pico-8 play session: hold ← + tap ❎, after a click and taps of 🅾, ❎, 🅾+❎, 🅾 in the second before t = 0

[t = 6 s] hold ← ~6s, tap ❎ ~10×
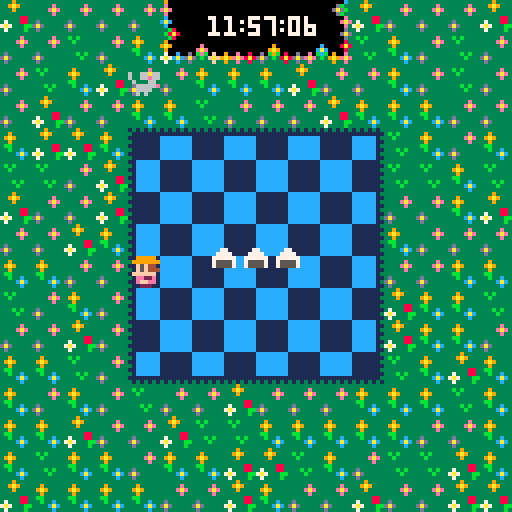

pico-8 cartridge
version 32
__lua__
--enoshima picnic
--by nice gear games

--initialize

function _init()
 --variables
 scene="menu"
 x=63
 y=63
 
 clock=57
 timer= time()
 hour=11
 progress=0
 clear=false
 music(0)

onigiri=3
ricenum=44

winkid1=16
winkid2=18
losekid1=32
losekid2=34
timing=0.25

--enemy values
ensize=5

--mouse 1 values
mouse1x=22
mouse1y=21
mouse1xdir=2
mouse1ydir=-1
mouse1f=true

--mouse 2 values
mouse2x=85
mouse2y=22
mouse2xdir=1
mouse2ydir=-2
mouse2f=true

--cat values
catx=0
caty=60
catxdir=1
catf=true

--hawk
hawkx=121
hawky=112
hawkxdir=1
hawkydir=-2
hawkf=true

--player
playx=64
playy=64
playflip=false
playw=8
playh=8

soundonflag=false

end
-->8
--main update and draw

function _update()
 if scene=="menu" then
  update_menu()
 elseif scene=="game" then
  update_game()
 elseif scene=="win" then
  update_win()
 elseif scene=="lose" then
  update_lose()
 end
end

function _draw()
 if scene=="menu" then
  draw_menu()
 elseif scene=="game" then
  draw_game()
 elseif scene=="win" then
  draw_win()
 elseif scene=="lose" then
  draw_lose()
 end
end
-->8
--updates
function update_menu()
 if btnp(5) then
  scene="game"
  starttime=time()
 end
end

function update_game()
 bouncerice()
 moveplayer()
 moveenemy()
 bounceenemy()
 bounceplay()
 eatrice()
 timecount()
end

function update_win()
 winkid1+=timing
 if winkid1>17 then winkid1=16 end

 winkid2+=timing
 if winkid2>19 then winkid2=18 end

 if btnp(5) then
  load("enoshima_picnic")
 end
 
 if soundonflag==false then
  sfx(3)
  soundonflag=true
 end
end

function update_lose()
 losekid1+=timing
 if losekid1>33 then losekid1=32 end

 losekid2+=timing
 if losekid2>35 then losekid2=34 end

 if btnp(5) then
  load("enoshima_picnic")
 end
 
 if soundonflag==false then
  sfx(2)
  soundonflag=true
 end
end
-->8
--draws
function draw_menu()
 cls()
 map(16,0)
 
 print("your class is",38,40,1)
 print("on a picnic at",37,48,1)
 print("enoshima! yay!",37,56,1)
 print("protect your",40,64,1)
 print("lunch til 12!",39,72,1)
 print("press ❎",50,84,1)
end

function draw_game()
 cls()
  map(0,0)
 --mouse 1
 if mouse1xdir>0 then
  spr(003,mouse1x,mouse1y,1,1,false,false)
 end
 if mouse1xdir<0 then
  spr(003,mouse1x,mouse1y,1,1,true,false)
 end
 --mouse 2
 if progress>=1 then
  if mouse2xdir>0 then
   spr(003,mouse2x,mouse2y,1,1,false,false)
  end
  if mouse2xdir<0 then
   spr(003,mouse2x,mouse2y,1,1,true,false)
  end
 end
 --cat
 if progress>=2 then
  if catxdir>0 then
   spr(004,catx,caty,1,1,false,false)
  end
  if catxdir<0 then
   spr(004,catx,caty,1,1,true,false)
  end
 end
 --hawk
 if progress>=3 then
  if hawkxdir>0 then
   spr(005,hawkx,hawky,1,1,false,false)
  end
  if hawkxdir<0 then
   spr(005,hawkx,hawky,1,1,true,false)
  end
 end
 --onigiris
 for i=1,onigiri do
  spr(002,ricenum+i*8,60)
 end
 --draw player
 spr(001,playx,playy,1,1,playflip,false)

--time count
  print (clock,62,4,7)
  print (hour,52,4,7)
  print (":",59,4,7)
  print (":",69,4,7)
 if (flr((time()-starttime)%60))<10 then
  print (0,72,4,7)
  print (flr(((time()-starttime)%60)),76,4,7)
 elseif (flr((time()-starttime)%60))==60 then
  print("00",72,4,7)
 else
  print ((flr((time()-starttime)%60)),72,4,7)
 end
end

function draw_win()
 cls()
 map(0,0)
 print("lunchtime!",45,4,7)
 for i=1,onigiri do
  spr(002,ricenum+i*8,60)
 end
 spr(winkid1,46,80)
 spr(winkid2,56,80)
 spr(20,66,72,2,2)
end

function draw_lose()
 cls()
 map(0,0)
 print("game over!",45,4,7)
 spr(losekid1,46,80)
 spr(losekid2,56,80)
 spr(22,66,72,2,2)
end
-->8
--game functions
function moveplayer()
 if btn(0) then
  if playx>32 then
   playx-=2
   playflip=true
  end
 end
 if btn(1) then
  if playx<88 then
   playx+=2
   playflip=false
  end
 end
 if btn(2) then
  if playy>32 then
   playy-=2
  end
 end
 if btn(3) then
  if playy<88 then
   playy+=2
  end
 end
end

function moveenemy()
 --mouse 1
 mouse1x+=mouse1xdir
 mouse1y+=mouse1ydir
 --mouse 2
 if progress>=1 then
  mouse2x+=mouse2xdir
  mouse2y+=mouse2ydir
 end
 --cat
 if progress>=2 then
  catx+=catxdir
 end
 --hawk
 if progress>=3 then
  hawkx+=hawkxdir
  hawky+=hawkydir
 end
end

function bounceenemy()
 --mouse 1 movement
 --left
 if mouse1x<ensize+10 then
  mouse1xdir=-mouse1xdir
  --sfx(0)
  mouse1f=true
 end

 --right
 if mouse1x>128-ensize-14 then
  mouse1xdir=-mouse1xdir
  --sfx(0)
  mouse1f=true
 end

 --top
 if mouse1y<ensize+10 then
  mouse1ydir=-mouse1ydir
  --sfx(0)
  mouse1f=true
 end

 --bottom
 if mouse1y>128-ensize-14 then
  mouse1ydir=-mouse1ydir
  mouse1f=true
 end

 --mouse 2 movement
 --left
 if mouse2x<ensize+10 then
  mouse2xdir=-mouse2xdir
  --sfx(0)
  mouse2f=true
 end

 --right
 if mouse2x>128-ensize-14 then
  mouse2xdir=-mouse2xdir
  --sfx(0)
  mouse2f=true
 end

 --top
 if mouse2y<ensize+10 then
  mouse2ydir=-mouse2ydir
  --sfx(0)
  mouse2f=true
 end

 --bottom
 if mouse2y>128-ensize-14 then
  mouse2ydir=-mouse2ydir
  mouse2f=true
 end

 --cat movement
 if catx<-5 then
  catx=128
  catxdir=-1
  catf=true
 end
 
 if catx>133 then
  catx=0
  catxdir=1
  catf=true
 end
 
 --hawk movement
 --left
 if hawkx<ensize-20 then
  hawkxdir=-hawkxdir
  hawkf=true
  --sfx(0)
 end

 --right
 if hawkx>140-ensize-4 then
  hawkxdir=-hawkxdir
  --sfx(0)
  hawkf=true
 end

 --top
 if hawky<ensize-20 then
  hawkydir=-hawkydir
  --sfx(0)
  hawkf=true
 end

 --bottom
 if hawky>140-ensize-4 then
  hawkydir=-hawkydir
  hawkf=true
 end
end

--bounce enemies off the player
function bounceplay()
 --player bounce mouse 1
 if mouse1x>=playx-8 and
  mouse1x<=playx+playw and
  mouse1y>playy-8 and
  mouse1f==true and
  mouse1y<=playy+playh then
  sfx(0)
  mouse1ydir=-mouse1ydir
  mouse1xdir=-mouse1xdir
  mouse1f=false
 end
 --player bounce mouse 2
 if mouse2x>=playx-8 and
  mouse2x<=playx+playw and
  mouse2y>playy-8 and
  mouse2f==true and
  mouse2y<=playy+playh then
  sfx(0)
  mouse2ydir=-mouse2ydir
  mouse2xdir=-mouse2xdir
  mouse2f=false
 end
 --player bounce cat
 if catx>=playx-8 and
  catx<=playx+playw and
  caty>playy-8 and
  catf==true and
  caty<=playy+playh then
  sfx(0)
  catxdir=-catxdir
  catf=false
 end
 --player bounce hawk
 if hawkx>=playx-8 and
  hawkx<=playx+playw and
  hawky>playy-8 and
  hawkf==true and
  hawky<=playy+playh then
  sfx(0)
  hawkydir=-hawkydir
  hawkxdir=-hawkxdir
  hawkf=false
 end
end

--bounce enemies off onigiri
function bouncerice()
 --onigiris bounce mouse 1
 if mouse1x>=48 and
  mouse1x<=72 and
  mouse1y>=56 and
  mouse1y<=64 and
  onigiri==3 then
   sfx(1)
   mouse1x=22
   mouse1y=21
   onigiri-=1
 end
 if mouse1x>=52 and
  mouse1x<=68 and
  mouse1y>=56 and
  mouse1y<=64 and
  onigiri==2 then
   sfx(1)
   mouse1x=22
   mouse1y=21
   onigiri-=1
 end
 if mouse1x>=52 and
  mouse1x<=68 and
  mouse1y>=56 and
  mouse1y<=64 and
  onigiri==1 then
   sfx(1)
   mouse1x=22
   mouse1y=21
   onigiri-=1
 end
 --onigiris bounce mouse 2
 if mouse2x>=48 and
  mouse2x<=72 and
  mouse2y>=56 and
  mouse2y<=64 and
  onigiri==3 then
   sfx(1)
   mouse2x=85
   mouse2y=22
   onigiri-=1
 end
 if mouse2x>=52 and
  mouse2x<=68 and
  mouse2y>=56 and
  mouse2y<=64 and
  onigiri==2 then
   sfx(1)
   mouse2x=85
   mouse2y=22
   onigiri-=1
 end
 if mouse2x>=52 and
  mouse2x<=64 and
  mouse2y>=56 and
  mouse2y<=64 and
  onigiri==1 then
   sfx(1)
   mouse2x=85
   mouse2y=22
   onigiri-=1
 end
 --onigiris bounce cat
 if catx>=48 and
   catx<=72 and
   caty>=56 and
   caty<=64 and
   onigiri==3 then
    sfx(1)
    catx=0
    caty=60
    onigiri-=1
 end
 if catx>=52 and
  catx<=68 and
  caty>=56 and
  caty<=64 and
  onigiri==2 then
   sfx(1)
   catx=0
   caty=60
   onigiri-=1
 end
 if catx>=52 and
  catx<=64 and
  caty>=56 and
  caty<=64 and
  onigiri==1 then
   sfx(1)
   catx=0
   caty=60
   onigiri-=1
 end
 --onigiris bounce hawk
 if hawkx>=48 and
  hawkx<=72 and
  hawky>=56 and
  hawky<=64 and
  onigiri==3 then
   sfx(1)
   hawkx=121
   hawky=112
   onigiri-=1
 end
 if hawkx>=52 and
  hawkx<=68 and
  hawky>=56 and
  hawky<=64 and
  onigiri==2 then
   sfx(1)
   hawkx=121
   hawky=112
   onigiri-=1
 end
 if hawkx>=52 and
  hawkx<=68 and
  hawky>=56 and
  hawky<=64 and
  onigiri==1 then
   sfx(1)
   hawkx=121
   hawky=112
   onigiri-=1
 end
 if onigiri<=0 then
  scene="lose"
 end
end

function eatrice()
 if onigiri==3 then
  ricenum=44
 end
 if onigiri==2 then
  ricenum=48
 end
 if onigiri==1 then
  ricenum=52
 end
end

function timecount()

 timer=180-(time()-starttime)
 
 if timer>120 and timer<=180 then
  clock=57
 end
 
 if timer>60 and timer<=120 then
  clock=58
 end
 
 if timer>0 and timer<=60 then
  clock=59
 end
 
 if timer==0 then
  clear=true
  scene="win"
 end
 
 if timer>150 and timer<=170 then
  progress=1
 end
 
 if timer>120 and timer<=150 then
  progress=2
 end
 
 if timer>90 and timer<=120 then
  progress=3
 end
 
 if timer>60 and timer<=90 then
  progress=4
 end
 
 if timer>0 and timer<=60 then
  progress=5
 end
end
__gfx__
00000000099999000000000000000000000000000000000000000000000000000000000000000000000000000000000000000000000000000000000000000000
00000000999999900000000000000000000000000000000000000000000000000000000000000000000000000000000000000000000000000000000000000000
00700700044f5f00000770006006606609009009000000000c000c00000000000000000000000000000000000000000000000000000000000000000000000000
00077000444f5f000077770060066066500099994000000000c0c000000000000000000000000000000000000000000000000000000000000000000000000000
000770000ffffff007777770060006609000599544099004000c0505000000000000000000000000000000000000000000000000000000000000000000000000
007007000e22ee00075555700066666e0595999904499a4405a5a550000000000000000000000000000000000000000000000000000000000000000000000000
000000000eeffe000755557000666600099999900022200000a5a550000000000000000000000000000000000000000000000000000000000000000000000000
00000000002220000000000000606000090090900000000000050500000000000000000000000000000000000000000000000000000000000000000000000000
09999900099999000999990009999900000444440044400000044444004440000000000000000000000000000000000000000000000000000000000000000000
99999990999999909999999099999990000444444444440000044444444444000000000000000000000000000000000000000000000000000000000000000000
4f5f5f404f5f5f4054545450545454500044444ff44444000044444ff44444000000000000000000000000000000000000000000000000000000000000000000
4f5f5f404f5f5f40545454505454545000444fffff44444000444fffff4444400000000000000000000000000000000000000000000000000000000000000000
0fffff00fffffff004444400444444400444ff5ff5f4f4400444ff5ff5f4f4400000000000000000000000000000000000000000000000000000000000000000
2eeeee202eeeee203bbbbb303bbbbb30044fff5ff5ffff40044fff5ff5ffff400000000000000000000000000000000000000000000000000000000000000000
feeeeef00eeeee004bbbbb400bbbbb00044fffffffffff00044ffffffccfff000000000000000000000000000000000000000000000000000000000000000000
02202200022022000330330003303300044fff8ff8fff440044ffff88ffcf4400000000000000000000000000000000000000000000000000000000000000000
09999900099999000999990009999900044afff88fffa400044aff8ff8ffa4000000000000000000000000000000000000000000000000000000000000000000
9999999099999990999999909999999004400ffffff4440004400ffffff444000000000000000000000000000000000000000000000000000000000000000000
4f5f5f404f5f5f40545454505454545004000dddddd0440004000dddddd044000000000000000000000000000000000000000000000000000000000000000000
4f5f5f404f5f5f405454545054545450000555dddd550000000555dddd5500000000000000000000000000000000000000000000000000000000000000000000
0fcfcf000fcfcf0004c4c40004c4c400000555dddd550000000555dddd5500000000000000000000000000000000000000000000000000000000000000000000
2ecece202ecece203bcbcb303bcbcb30000ffdddddff0000000ffdddddff00000000000000000000000000000000000000000000000000000000000000000000
feeeeef0fececef04bbbbb404bcbcb400000fddddddf00000000fddddddf00000000000000000000000000000000000000000000000000000000000000000000
0220220002c0c2000330330003c0c30000000dddddd0000000000dddddd000000000000000000000000000000000000000000000000000000000000000000000
00000000000000000000000000000000000000000000000000000000000000000000000000000000000000000000000000000000000000000000000000000000
00000000000000000000000000000000000000000000000000000000000000000000000000000000000000000000000000000000000000000000000000000000
00000000000000000000000000000000000000000000000000000000000000000000000000000000000000000000000000000000000000000000000000000000
00000000000000000000000000000000000000000000000000000000000000000000000000000000000000000000000000000000000000000000000000000000
00000000000000000000000000000000000000000000000000000000000000000000000000000000000000000000000000000000000000000000000000000000
00000000000000000000000000000000000000000000000000000000000000000000000000000000000000000000000000000000000000000000000000000000
00000000000000000000000000000000000000000000000000000000000000000000000000000000000000000000000000000000000000000000000000000000
00000000000000000000000000000000000000000000000000000000000000000000000000000000000000000000000000000000000000000000000000000000
13131313131313131313131313131313333333333333333333393333333333330000000000000000000000000000000000000000000000000000000000000000
3111111111111111111111111111111133333e3333933333339a93333b3b33330000000000000000000000000000000000000000000000000000000000000000
11111111cccccccc11111111cccccc133333eae339a933333339333333b333330000000000000000000000000000000000000000000000000000000000000000
31111111cccccccc11111111cccccc1133333e333393333333333333333333330000000000000000000000000000000000000000000000000000000000000000
11111111cccccccc11111111cccccc13333333333bb3333333333883333333330000000000000000000000000000000000000000000000000000000000000000
31111111cccccccc11111111cccccc113d33333333b33c3337333883333b3b330000000000000000000000000000000000000000000000000000000000000000
11111111cccccccc11111111cccccc13dad333333333cac37a7333bb3333b3330000000000000000000000000000000000000000000000000000000000000000
31111111cccccccc11111111cccccc113d33333333333c33373333b3333333330000000000000000000000000000000000000000000000000000000000000000
11cccccc11111111cccccccc111111133900000000000000000000000000000000000000000000c3000000000000000000000000000000000000000000000000
31cccccc11111111cccccccc111111113e0000000c07777700e0000000000000000000070000db33000000000000000000000000000000000000000000000000
11cccccc11111111cccccccc11111113eae00000cac700070eae00000000000800000007000dadb3000000000000000000000000000000000000000000000000
31cccccc11111111cccccccc111111113e0000000c07000700e0000000000008800000070000db33000000000000000000000000000000000000000000000000
11cccccc11111111cccccccc111111133c000000000770770000077070070bb000070007000000e3000000000000000000000000000000000000000000000000
31cccccc11111111cccccccc11111111cac000000077777000707770070770b00077000700000eae000000000000000000000000000000000000000000000000
11cccccc11111111cccccccc111111133c0000000070000007707070077070b007707000000000e3000000000000000000000000000000000000000000000000
31cccccc11111111cccccccc1111111133b8000007700007777070700700707077700000000000d3000000000000000000000000000000000000000000000000
1111111113131313cccccc13cccccc133b8a80007000007707077000770070770070070000000dad000000000000000000000000000000000000000000000000
3111111131111111cccccc11cccccc1133b8000070000700077707070700777000077009000000d3000000000000000000000000000000000000000000000000
1111111111cccccccccccc13cccccc13390000000000000000000770000000000000000000000083000000000000000000000000000000000000000000000000
3111111131cccccccccccc11cccccc119a90000000e00000000000000000900000000000c00008a8000000000000000000000000000000000000000000000000
1111111111cccccccccccc13cccccc13390000000eae0000000000000009a9000000000cac000083000000000000000000000000000000000000000000000000
3111111131cccccccccccc11cccccc113700c00d0beb0f00900e00800d0b9b0800d00e0bcb0900e3000000000000000000000000000000000000000000000000
1111111111cccccc11111113cccccc137a7cacdad3b3faf9a9eae8a8dad3b38a8dadeae3b39a9eae000000000000000000000000000000000000000000000000
3111111131cccccc31313131cccccc113733c33d33333f33933e33833d33333833d33e33333933e3000000000000000000000000000000000000000000000000
11cccccc11111111cccccccc11111113000000000000000000000000000000000000000000000000000000000000000000000000000000000000000000000000
31cccccc11111111cccccccc11111111000000000000000000000000000000000000000000000000000000000000000000000000000000000000000000000000
11cccccc11111111cccccccc11111113000000000000000000000000000000000000000000000000000000000000000000000000000000000000000000000000
31cccccc11111111cccccccc111111110000000000e0000000000000000090000000000000000000000000000000000000000000000000000000000000000000
11cccccc11111111cccccccc11111113000000000eae0000000000000009a9000000000c00000000000000000000000000000000000000000000000000000000
31cccccc11111111cccccccc11111111000000000beb0f00900e00800d0b9b0800d00e0b00000000000000000000000000000000000000000000000000000000
1111111111111111111111111111111300000000d3b3faf9a9eae8a8dad3b38a8dadeae300000000000000000000000000000000000000000000000000000000
313131313131313131313131313131310000000033333f33933e33833d33333833d33e3300000000000000000000000000000000000000000000000000000000
00000000000000000000000000000000000000000000000000000000000000000000000000000000000000000000000000000000000000000000000000000000
00000000000000000000000000000000000000000000000000000000000000000000000000000000000000000000000000000000000000000000000000000000
00000000000000000000000000000000000000000000000000000000000000000000000000000000000000000000000000000000000000000000000000000000
00000000000000000000000000000000000000000000000000000000000000000000000000000000000000000000000000000000000000000000000000000000
00000000000000000000000000000000000000000000000000000000000000000000000000000000000000000000000000000000000000000000000000000000
00000000000000000000000000000000000000000000000000000000000000000000000000000000000000000000000000000000000000000000000000000000
00000000000000000000000000000000000000000000000000000000000000000000000000000000000000000000000000000000000000000000000000000000
00000000000000000000000000000000000000000000000000000000000000000000000000000000000000000000000000000000000000000000000000000000
00000000000000000000000000000000000000000000000000000000000000000000000000000000000000000000000000000000000000000000000000000000
00000000000000000000000000000000000000000000000000000000000000000000000000000000000000000000000000000000000000000000000000000000
00000000000000000000000000000000000000000000000000000000000000000000000000000000000000000000000000000000000000000000000000000000
00000000000000000000000000000000000000000000000000000000000000000000000000000000000000000000000000000000000000000000000000000000
00000000000000000000000000000000000000000000000000000000000000000000000000000000000000000000000000000000000000000000000000000000
00000000000000000000000000000000000000000000000000000000000000000000000000000000000000000000000000000000000000000000000000000000
00000000000000000000000000000000000000000000000000000000000000000000000000000000000000000000000000000000000000000000000000000000
00000000000000000000000000000000000000000000000000000000000000000000000000000000000000000000000000000000000000000000000000000000
00000000000000000000000000000000000000000000000000000000000000000000000000000000000000000000000000000000000000000000000000000000
00000000000000000000000000000000000000000000000000000000000000000000000000000000000000000000000000000000000000000000000000000000
00000000000000000000000000000000000000000000000000000000000000000000000000000000000000000000000000000000000000000000000000000000
00000000000000000000000000000000000000000000000000000000000000000000000000000000000000000000000000000000000000000000000000000000
00000000000000000000000000000000000000000000000000000000000000000000000000000000000000000000000000000000000000000000000000000000
00000000000000000000000000000000000000000000000000000000000000000000000000000000000000000000000000000000000000000000000000000000
00000000000000000000000000000000000000000000000000000000000000000000000000000000000000000000000000000000000000000000000000000000
00000000000000000000000000000000000000000000000000000000000000000000000000000000000000000000000000000000000000000000000000000000
00000000000000000000000000000000000000000000000000000000000000000000000000000000000000000000000000000000000000000000000000000000
00000000000000000000000000000000000000000000000000000000000000000000000000000000000000000000000000000000000000000000000000000000
00000000000000000000000000000000000000000000000000000000000000000000000000000000000000000000000000000000000000000000000000000000
00000000000000000000000000000000000000000000000000000000000000000000000000000000000000000000000000000000000000000000000000000000
00000000000000000000000000000000000000000000000000000000000000000000000000000000000000000000000000000000000000000000000000000000
00000000000000000000000000000000000000000000000000000000000000000000000000000000000000000000000000000000000000000000000000000000
00000000000000000000000000000000000000000000000000000000000000000000000000000000000000000000000000000000000000000000000000000000
00000000000000000000000000000000000000000000000000000000000000000000000000000000000000000000000000000000000000000000000000000000
00000000000000000000000000000000000000000000000000000000000000000000000000000000000000000000000000000000000000000000000000000000
00000000000000000000000000000000000000000000000000000000000000000000000000000000000000000000000000000000000000000000000000000000
00000000000000000000000000000000000000000000000000000000000000000000000000000000000000000000000000000000000000000000000000000000
00000000000000000000000000000000000000000000000000000000000000000000000000000000000000000000000000000000000000000000000000000000
00000000000000000000000000000000000000000000000000000000000000000000000000000000000000000000000000000000000000000000000000000000
00000000000000000000000000000000000000000000000000000000000000000000000000000000000000000000000000000000000000000000000000000000
00000000000000000000000000000000000000000000000000000000000000000000000000000000000000000000000000000000000000000000000000000000
00000000000000000000000000000000000000000000000000000000000000000000000000000000000000000000000000000000000000000000000000000000
00000000000000000000000000000000000000000000000000000000000000000000000000000000000000000000000000000000000000000000000000000000
00000000000000000000000000000000000000000000000000000000000000000000000000000000000000000000000000000000000000000000000000000000
00000000000000000000000000000000000000000000000000000000000000000000000000000000000000000000000000000000000000000000000000000000
00000000000000000000000000000000000000000000000000000000000000000000000000000000000000000000000000000000000000000000000000000000
00000000000000000000000000000000000000000000000000000000000000000000000000000000000000000000000000000000000000000000000000000000
00000000000000000000000000000000000000000000000000000000000000000000000000000000000000000000000000000000000000000000000000000000
00000000000000000000000000000000000000000000000000000000000000000000000000000000000000000000000000000000000000000000000000000000
00000000000000000000000000000000000000000000000000000000000000000000000000000000000000000000000000000000000000000000000000000000
00000000000000000000000000000000000000000000000000000000000000000000000000000000000000000000000000000000000000000000000000000000
00000000000000000000000000000000000000000000000000000000000000000000000000000000000000000000000000000000000000000000000000000000
00000000000000000000000000000000000000000000000000000000000000000000000000000000000000000000000000000000000000000000000000000000
00000000000000000000000000000000000000000000000000000000000000000000000000000000000000000000000000000000000000000000000000000000
00000000000000000000000000000000000000000000000000000000000000000000000000000000000000000000000000000000000000000000000000000000
00000000000000000000000000000000000000000000000000000000000000000000000000000000000000000000000000000000000000000000000000000000
00000000000000000000000000000000000000000000000000000000000000000000000000000000000000000000000000000000000000000000000000000000
00000000000000000000000000000000000000000000000000000000000000000000000000000000000000000000000000000000000000000000000000000000
00000000000000000000000000000000000000000000000000000000000000000000000000000000000000000000000000000000000000000000000000000000
00000000000000000000000000000000000000000000000000000000000000000000000000000000000000000000000000000000000000000000000000000000
00000000000000000000000000000000000000000000000000000000000000000000000000000000000000000000000000000000000000000000000000000000
00000000000000000000000000000000000000000000000000000000000000000000000000000000000000000000000000000000000000000000000000000000
00000000000000000000000000000000000000000000000000000000000000000000000000000000000000000000000000000000000000000000000000000000
00000000000000000000000000000000000000000000000000000000000000000000000000000000000000000000000000000000000000000000000000000000
00000000000000000000000000000000000000000000000000000000000000000000000000000000000000000000000000000000000000000000000000000000
00000000000000000000000000000000000000000000000000000000000000000000000000000000000000000000000000000000000000000000000000000000
__gff__
0000000000000000000000000000000000000000000000000000000000000000000000000000000000000000000000000000000000000000000000000000000000000000000000000000000000000000000000000000000000000000000000000000000000000000000000000000000000000000000000000000000000000000
0000000000000000000000000000000000000000000000000000000000000000000000000000000000000000000000000000000000000000000000000000000000000000000000000000000000000000000000000000000000000000000000000000000000000000000000000000000000000000000000000000000000000000
__map__
4644444444545d1a1a1a59464444444646444444445455565758594644444446000000000000000000000000000000000000000000000000000000000000000000000000000000000000000000000000000000000000000000000000000000000000000000000000000000000000000000000000000000000000000000000000
4444474445647576777869474544474444444744456465666768694745444744000000000000000000000000000000000000000000000000000000000000000000000000000000000000000000000000000000000000000000000000000000000000000000000000000000000000000000000000000000000000000000000000
4447454644444545454644444544474444474546444445454546444445444744000000000000000000000000000000000000000000000000000000000000000000000000000000000000000000000000000000000000000000000000000000000000000000000000000000000000000000000000000000000000000000000000
4446444445454744444446454545444444464444454547444444464545454444000000000000000000000000000000000000000000000000000000000000000000000000000000000000000000000000000000000000000000000000000000000000000000000000000000000000000000000000000000000000000000000000
4546464540414241424142434745444545464645614141414141414347454445000000000000000000000000000000000000000000000000000000000000000000000000000000000000000000000000000000000000000000000000000000000000000000000000000000000000000000000000000000000000000000000000
4747444650515251525152534747454747474446505252525252526347474547000000000000000000000000000000000000000000000000000000000000000000000000000000000000000000000000000000000000000000000000000000000000000000000000000000000000000000000000000000000000000000000000
4644444660525152515251634444454646444446505252525252526344444546000000000000000000000000000000000000000000000000000000000000000000000000000000000000000000000000000000000000000000000000000000000000000000000000000000000000000000000000000000000000000000000000
4444464550515251525152534544444444444645505252525252526345444444000000000000000000000000000000000000000000000000000000000000000000000000000000000000000000000000000000000000000000000000000000000000000000000000000000000000000000000000000000000000000000000000
4545444460525152515251634444454545454444505252525252526344444545000000000000000000000000000000000000000000000000000000000000000000000000000000000000000000000000000000000000000000000000000000000000000000000000000000000000000000000000000000000000000000000000
4744454450515251525152534645454747444544505252525252526346454547000000000000000000000000000000000000000000000000000000000000000000000000000000000000000000000000000000000000000000000000000000000000000000000000000000000000000000000000000000000000000000000000
4444464460525152515251634645454444444644505252525252526346454544000000000000000000000000000000000000000000000000000000000000000000000000000000000000000000000000000000000000000000000000000000000000000000000000000000000000000000000000000000000000000000000000
4545474470717271727172734745464545454744707272727272726247454645000000000000000000000000000000000000000000000000000000000000000000000000000000000000000000000000000000000000000000000000000000000000000000000000000000000000000000000000000000000000000000000000
4544454447444446444444454545474545444544474444464444444545454745000000000000000000000000000000000000000000000000000000000000000000000000000000000000000000000000000000000000000000000000000000000000000000000000000000000000000000000000000000000000000000000000
4545464444464747454545454544444545454644444647474545454545444445000000000000000000000000000000000000000000000000000000000000000000000000000000000000000000000000000000000000000000000000000000000000000000000000000000000000000000000000000000000000000000000000
4547454544454546464745444747464545474545444545464647454447474645000000000000000000000000000000000000000000000000000000000000000000000000000000000000000000000000000000000000000000000000000000000000000000000000000000000000000000000000000000000000000000000000
4645454545444446454444464444464646454545454444464544444644444646000000000000000000000000000000000000000000000000000000000000000000000000000000000000000000000000000000000000000000000000000000000000000000000000000000000000000000000000000000000000000000000000
5d00000000494949490000000000000000000000000000000000000000000000000000000000000000000000000000000000000000000000000000000000000000000000000000000000000000000000000000000000000000000000000000000000000000000000000000000000000000000000000000000000000000000000
0000000000000000000000000000000000000000000000000000000000000000000000000000000000000000000000000000000000000000000000000000000000000000000000000000000000000000000000000000000000000000000000000000000000000000000000000000000000000000000000000000000000000000
0000000000000000000000000000000000000000000000000000000000000000000000000000000000000000000000000000000000000000000000000000000000000000000000000000000000000000000000000000000000000000000000000000000000000000000000000000000000000000000000000000000000000000
0000000000000000000000000000000000000000000000000000000000000000000000000000000000000000000000000000000000000000000000000000000000000000000000000000000000000000000000000000000000000000000000000000000000000000000000000000000000000000000000000000000000000000
0000000000000000000000000000000000000000000000000000000000000000000000000000000000000000000000000000000000000000000000000000000000000000000000000000000000000000000000000000000000000000000000000000000000000000000000000000000000000000000000000000000000000000
0000000000000000000000000000000000000000000000000000000000000000000000000000000000000000000000000000000000000000000000000000000000000000000000000000000000000000000000000000000000000000000000000000000000000000000000000000000000000000000000000000000000000000
0000000000000000000000000000000000000000000000000000000000000000000000000000000000000000000000000000000000000000000000000000000000000000000000000000000000000000000000000000000000000000000000000000000000000000000000000000000000000000000000000000000000000000
0000000000000000000000000000000000000000000000000000000000000000000000000000000000000000000000000000000000000000000000000000000000000000000000000000000000000000000000000000000000000000000000000000000000000000000000000000000000000000000000000000000000000000
0000000000000000000000000000000000000000000000000000000000000000000000000000000000000000000000000000000000000000000000000000000000000000000000000000000000000000000000000000000000000000000000000000000000000000000000000000000000000000000000000000000000000000
0000000000000000000000000000000000000000000000000000000000000000000000000000000000000000000000000000000000000000000000000000000000000000000000000000000000000000000000000000000000000000000000000000000000000000000000000000000000000000000000000000000000000000
0000000000000000000000000000000000000000000000000000000000000000000000000000000000000000000000000000000000000000000000000000000000000000000000000000000000000000000000000000000000000000000000000000000000000000000000000000000000000000000000000000000000000000
0000000000000000000000000000000000000000000000000000000000000000000000000000000000000000000000000000000000000000000000000000000000000000000000000000000000000000000000000000000000000000000000000000000000000000000000000000000000000000000000000000000000000000
0000000000000000000000000000000000000000000000000000000000000000000000000000000000000000000000000000000000000000000000000000000000000000000000000000000000000000000000000000000000000000000000000000000000000000000000000000000000000000000000000000000000000000
0000000000000000000000000000000000000000000000000000000000000000000000000000000000000000000000000000000000000000000000000000000000000000000000000000000000000000000000000000000000000000000000000000000000000000000000000000000000000000000000000000000000000000
0000000000000000000000000000000000000000000000000000000000000000000000000000000000000000000000000000000000000000000000000000000000000000000000000000000000000000000000000000000000000000000000000000000000000000000000000000000000000000000000000000000000000000
0000000000000000000000000000000000000000000000000000000000000000000000000000000000000000000000000000000000000000000000000000000000000000000000000000000000000000000000000000000000000000000000000000000000000000000000000000000000000000000000000000000000000000
